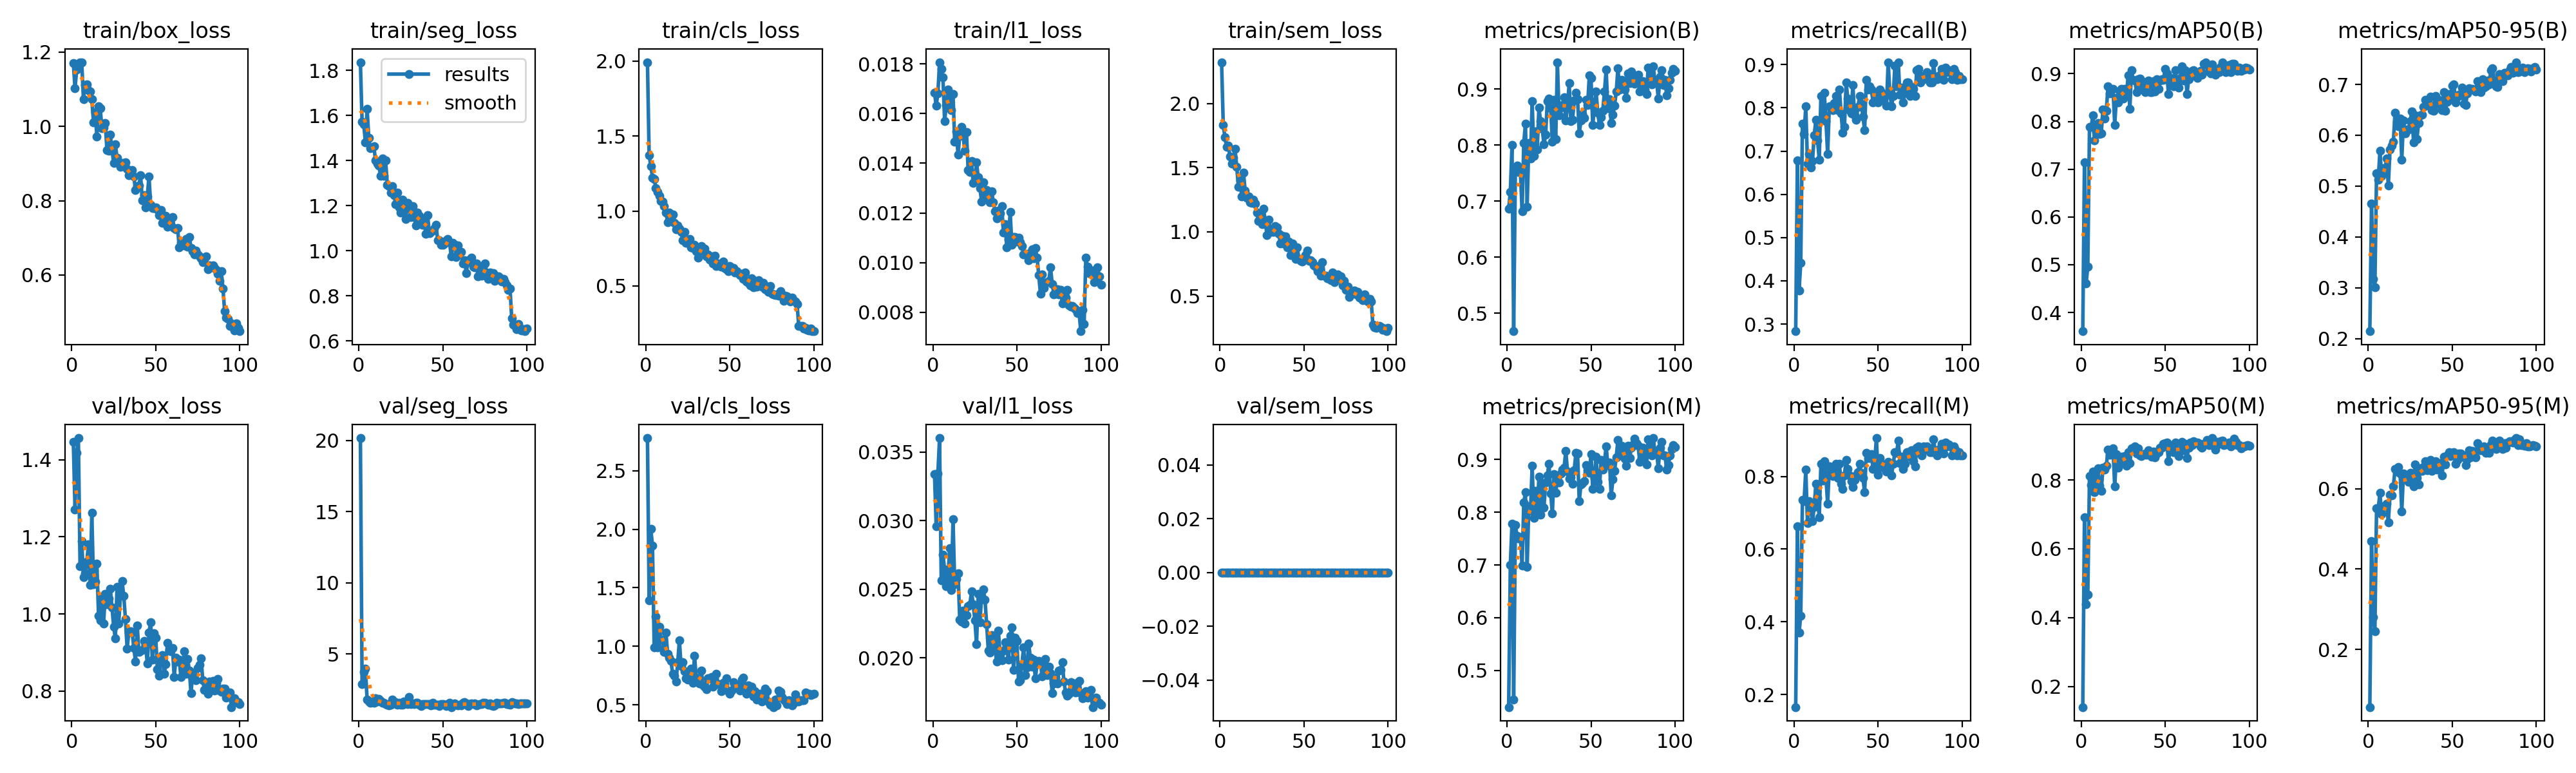

Source data for this figure (header and first rows):
epoch, time, train/box_loss, train/seg_loss, train/cls_loss, train/l1_loss, train/sem_loss, metrics/precision(B), metrics/recall(B), metrics/mAP50(B), metrics/mAP50-95(B), metrics/precision(M), metrics/recall(M), metrics/mAP50(M), metrics/mAP50-95(M), val/box_loss, val/seg_loss, val/cls_loss, val/l1_loss, val/sem_loss, lr/pg0, lr/pg1, lr/pg2
1, 147.4, 1.171, 1.837, 1.993, 0.01683, 2.322, 0.6863, 0.2835, 0.3607, 0.2145, 0.4303, 0.1653, 0.1401, 0.0566, 1.445, 20.16, 2.778, 0.03338, 0, 0.0001982, 0.0001982, 0.08038
2, 291, 1.102, 1.573, 1.372, 0.01632, 1.831, 0.7169, 0.6778, 0.714, 0.4658, 0.7002, 0.6621, 0.6913, 0.4696, 1.271, 2.889, 1.392, 0.02958, 0, 0.0003942, 0.0003942, 0.06058
3, 435, 1.153, 1.56, 1.3, 0.01682, 1.737, 0.8007, 0.378, 0.4611, 0.318, 0.7788, 0.3701, 0.439, 0.2812, 1.418, 3.764, 2.001, 0.03343, 0, 0.0005863, 0.0005863, 0.04077
4, 578.7, 1.156, 1.481, 1.223, 0.01807, 1.66, 0.4682, 0.4409, 0.4961, 0.3015, 0.4447, 0.4173, 0.467, 0.2449, 1.456, 3.967, 1.858, 0.03601, 0, 0.0007745, 0.0007745, 0.02096
5, 722.3, 1.173, 1.63, 1.212, 0.0178, 1.672, 0.7582, 0.7638, 0.7881, 0.5249, 0.7757, 0.7354, 0.8105, 0.5516, 1.124, 1.805, 0.9934, 0.02563, 0, 0.0009587, 0.0009587, 0.00114
6, 866.1, 1.173, 1.5, 1.153, 0.01746, 1.586, 0.7638, 0.7402, 0.7885, 0.5123, 0.7557, 0.7323, 0.785, 0.5507, 1.189, 1.673, 1.257, 0.02753, 0, 0.0009505, 0.0009505, 0.0009505
7, 1010, 1.073, 1.455, 1.125, 0.0157, 1.532, 0.7522, 0.8032, 0.8123, 0.5693, 0.7506, 0.8189, 0.8251, 0.5897, 1.095, 1.58, 0.9898, 0.02646, 0, 0.0009406, 0.0009406, 0.0009406
8, 1153, 1.112, 1.459, 1.102, 0.01634, 1.576, 0.7528, 0.6713, 0.7598, 0.5202, 0.7528, 0.6713, 0.7636, 0.5373, 1.105, 1.623, 1.166, 0.02523, 0, 0.0009307, 0.0009307, 0.0009307
9, 1297, 1.113, 1.465, 1.067, 0.01696, 1.645, 0.6824, 0.6929, 0.7785, 0.5354, 0.6994, 0.7328, 0.7965, 0.557, 1.136, 1.598, 1.058, 0.0258, 0, 0.0009208, 0.0009208, 0.0009208
10, 1440, 1.098, 1.401, 1.065, 0.01639, 1.508, 0.8045, 0.6614, 0.7969, 0.5316, 0.8182, 0.7086, 0.8341, 0.5543, 1.18, 1.907, 1.054, 0.02801, 0, 0.0009109, 0.0009109, 0.0009109
11, 1584, 1.095, 1.388, 1.034, 0.01613, 1.352, 0.838, 0.6772, 0.7733, 0.5546, 0.838, 0.6772, 0.7824, 0.5628, 1.075, 1.692, 0.9524, 0.02494, 0, 0.000901, 0.000901, 0.000901
12, 1728, 1.072, 1.378, 0.9877, 0.01679, 1.404, 0.6901, 0.7364, 0.7752, 0.5008, 0.6967, 0.7165, 0.768, 0.5163, 1.263, 1.872, 1.119, 0.03011, 0, 0.0008911, 0.0008911, 0.0008911
13, 1871, 1.011, 1.334, 0.9267, 0.01486, 1.274, 0.8034, 0.7724, 0.8253, 0.5721, 0.8116, 0.7803, 0.8347, 0.5846, 1.077, 1.737, 0.9374, 0.02537, 0, 0.0008812, 0.0008812, 0.0008812
14, 2015, 1.039, 1.411, 0.9892, 0.01529, 1.463, 0.7765, 0.7244, 0.8064, 0.5796, 0.8022, 0.7402, 0.8299, 0.5838, 1.084, 1.56, 0.902, 0.02575, 0, 0.0008713, 0.0008713, 0.0008713
15, 2158, 0.9732, 1.332, 0.9528, 0.01434, 1.323, 0.8781, 0.6805, 0.8218, 0.5872, 0.8881, 0.6877, 0.841, 0.6065, 1.131, 1.571, 0.8741, 0.02618, 0, 0.0008614, 0.0008614, 0.0008614
16, 2302, 1.055, 1.402, 0.9763, 0.0151, 1.264, 0.7813, 0.8268, 0.8735, 0.6447, 0.7887, 0.8347, 0.8872, 0.6485, 0.9956, 1.508, 0.7644, 0.02278, 0, 0.0008515, 0.0008515, 0.0008515
17, 2446, 1.048, 1.293, 0.9191, 0.01547, 1.276, 0.8243, 0.7755, 0.8585, 0.6264, 0.8404, 0.7879, 0.8738, 0.6434, 0.9838, 1.423, 0.7513, 0.02266, 0, 0.0008416, 0.0008416, 0.0008416
18, 2589, 0.9958, 1.287, 0.879, 0.01513, 1.229, 0.7919, 0.8347, 0.8676, 0.6179, 0.7994, 0.8425, 0.876, 0.6535, 1.043, 1.415, 0.6976, 0.02343, 0, 0.0008317, 0.0008317, 0.0008317
19, 2732, 0.997, 1.258, 0.9042, 0.0145, 1.224, 0.8669, 0.7692, 0.8689, 0.6331, 0.8671, 0.7953, 0.8921, 0.6384, 0.9745, 1.438, 0.8619, 0.02252, 0, 0.0008218, 0.0008218, 0.0008218
20, 2875, 1.01, 1.285, 0.8832, 0.01527, 1.251, 0.8432, 0.6929, 0.7931, 0.5522, 0.7951, 0.7244, 0.7805, 0.544, 1.052, 1.786, 1.051, 0.02313, 0, 0.0008119, 0.0008119, 0.0008119
21, 3018, 0.9355, 1.248, 0.8585, 0.01374, 1.221, 0.8295, 0.8042, 0.8491, 0.6293, 0.8538, 0.8275, 0.8745, 0.6384, 1.026, 1.6, 0.8311, 0.02376, 0, 0.000802, 0.000802, 0.000802
22, 3162, 0.9341, 1.207, 0.8025, 0.01366, 1.148, 0.8012, 0.8032, 0.8397, 0.6042, 0.8091, 0.811, 0.8359, 0.6244, 1.04, 1.629, 0.8655, 0.02386, 0, 0.0007921, 0.0007921, 0.0007921
23, 3305, 0.9774, 1.257, 0.8587, 0.01408, 1.086, 0.8185, 0.7953, 0.8618, 0.611, 0.8567, 0.8002, 0.8579, 0.6237, 1.066, 1.437, 0.7893, 0.02485, 0, 0.0007822, 0.0007822, 0.0007822
24, 3449, 0.9365, 1.194, 0.7855, 0.01321, 1.105, 0.8784, 0.811, 0.8685, 0.6118, 0.8698, 0.8032, 0.8675, 0.6176, 1.016, 1.575, 0.7264, 0.02392, 0, 0.0007723, 0.0007723, 0.0007723
25, 3592, 0.9023, 1.168, 0.789, 0.01331, 1.062, 0.8836, 0.8268, 0.8478, 0.628, 0.8922, 0.8347, 0.8508, 0.6391, 0.9671, 1.449, 0.7168, 0.02273, 0, 0.0007624, 0.0007624, 0.0007624
26, 3735, 0.9524, 1.226, 0.8115, 0.01404, 1.179, 0.8656, 0.7953, 0.8688, 0.6468, 0.8362, 0.7953, 0.8689, 0.6367, 0.9368, 1.423, 0.7344, 0.02099, 0, 0.0007525, 0.0007525, 0.0007525
27, 3878, 0.9151, 1.195, 0.7578, 0.01343, 1.077, 0.8057, 0.8425, 0.8551, 0.5865, 0.7976, 0.8347, 0.8406, 0.606, 1.069, 1.673, 0.8083, 0.02466, 0, 0.0007426, 0.0007426, 0.0007426
28, 4022, 0.9041, 1.14, 0.7538, 0.013, 0.9765, 0.8812, 0.7874, 0.8968, 0.6398, 0.8721, 0.7795, 0.8801, 0.6598, 0.9757, 1.517, 0.6912, 0.02262, 0, 0.0007327, 0.0007327, 0.0007327
29, 4165, 0.8911, 1.212, 0.7757, 0.01246, 1.093, 0.8107, 0.7419, 0.8261, 0.5927, 0.8364, 0.765, 0.8491, 0.627, 1.047, 1.502, 0.9206, 0.02445, 0, 0.0007228, 0.0007228, 0.0007228
30, 4309, 0.9017, 1.199, 0.7318, 0.01323, 1.012, 0.9481, 0.7559, 0.9075, 0.6242, 0.8643, 0.8024, 0.8919, 0.6112, 1.085, 2.008, 0.7305, 0.02501, 0, 0.0007129, 0.0007129, 0.0007129
31, 4452, 0.8967, 1.148, 0.6883, 0.01267, 0.9974, 0.8531, 0.8583, 0.8869, 0.6388, 0.8563, 0.8445, 0.8894, 0.6508, 1.046, 1.502, 0.7244, 0.02426, 0, 0.000703, 0.000703, 0.000703
32, 4595, 0.9036, 1.197, 0.7428, 0.01293, 1, 0.867, 0.8214, 0.8854, 0.6409, 0.8742, 0.8205, 0.897, 0.6436, 0.9876, 1.515, 0.6845, 0.02247, 0, 0.0006931, 0.0006931, 0.0006931
33, 4738, 0.886, 1.15, 0.7647, 0.0126, 1.044, 0.8718, 0.7953, 0.8618, 0.6556, 0.8809, 0.8032, 0.8767, 0.6543, 0.91, 1.492, 0.7952, 0.02055, 0, 0.0006832, 0.0006832, 0.0006832
34, 4882, 0.8691, 1.114, 0.7305, 0.01242, 1.034, 0.8851, 0.7874, 0.8887, 0.6695, 0.8851, 0.7874, 0.8909, 0.6677, 0.9527, 1.601, 0.6664, 0.02041, 0, 0.0006733, 0.0006733, 0.0006733
35, 5025, 0.8748, 1.169, 0.7467, 0.01288, 0.9837, 0.8441, 0.8527, 0.8895, 0.6652, 0.9163, 0.7716, 0.8718, 0.6465, 0.9558, 1.571, 0.6578, 0.02164, 0, 0.0006634, 0.0006634, 0.0006634
36, 5168, 0.8829, 1.154, 0.6954, 0.01243, 0.9095, 0.8689, 0.7825, 0.8691, 0.6581, 0.8775, 0.7896, 0.8688, 0.6559, 0.9511, 1.452, 0.6335, 0.02135, 0, 0.0006535, 0.0006535, 0.0006535
37, 5312, 0.8646, 1.139, 0.7082, 0.01207, 0.9721, 0.9105, 0.7716, 0.8827, 0.6763, 0.8644, 0.8033, 0.8725, 0.6724, 0.9116, 1.361, 0.7252, 0.02063, 0, 0.0006436, 0.0006436, 0.0006436
38, 5455, 0.8288, 1.116, 0.6739, 0.01177, 0.9093, 0.8427, 0.8013, 0.861, 0.6494, 0.8668, 0.811, 0.877, 0.6444, 0.8767, 1.469, 0.7252, 0.01972, 0, 0.0006337, 0.0006337, 0.0006337
39, 5598, 0.8394, 1.126, 0.6974, 0.01209, 0.9636, 0.8448, 0.8268, 0.8717, 0.6482, 0.8535, 0.8347, 0.8735, 0.6479, 0.9702, 1.483, 0.7363, 0.02197, 0, 0.0006238, 0.0006238, 0.0006238
40, 5742, 0.8403, 1.076, 0.6509, 0.01198, 0.8792, 0.8802, 0.8096, 0.8853, 0.6769, 0.8802, 0.8096, 0.8858, 0.6677, 0.9016, 1.471, 0.6562, 0.02025, 0, 0.0006139, 0.0006139, 0.0006139
41, 5885, 0.8693, 1.159, 0.7023, 0.01228, 0.9239, 0.8935, 0.7795, 0.8616, 0.6628, 0.9122, 0.7953, 0.881, 0.6477, 0.905, 1.488, 0.675, 0.01984, 0, 0.000604, 0.000604, 0.000604
42, 6028, 0.8008, 1.078, 0.6326, 0.0112, 0.8186, 0.882, 0.748, 0.8613, 0.6695, 0.9118, 0.7559, 0.8677, 0.6631, 0.9065, 1.468, 0.7679, 0.02055, 0, 0.0005941, 0.0005941, 0.0005941
43, 6172, 0.8145, 1.085, 0.6506, 0.01156, 0.9071, 0.8207, 0.8652, 0.884, 0.6578, 0.8207, 0.8652, 0.8821, 0.6617, 0.9295, 1.387, 0.6793, 0.02116, 0, 0.0005842, 0.0005842, 0.0005842
44, 6315, 0.7814, 1.09, 0.6339, 0.01061, 0.8628, 0.844, 0.8425, 0.8628, 0.6493, 0.8527, 0.8504, 0.8653, 0.6329, 0.9198, 1.567, 0.6741, 0.02059, 0, 0.0005743, 0.0005743, 0.0005743
45, 6458, 0.8117, 1.099, 0.6263, 0.01092, 0.7888, 0.8555, 0.8504, 0.8883, 0.6852, 0.8555, 0.8504, 0.8772, 0.6805, 0.8713, 1.446, 0.6144, 0.01987, 0, 0.0005644, 0.0005644, 0.0005644
46, 6601, 0.8659, 1.115, 0.6622, 0.01203, 0.8775, 0.8486, 0.8425, 0.8676, 0.6481, 0.8587, 0.8614, 0.8808, 0.6603, 0.9521, 1.452, 0.6894, 0.02163, 0, 0.0005545, 0.0005545, 0.0005545
47, 6745, 0.7896, 1.047, 0.6202, 0.01072, 0.7909, 0.8806, 0.8128, 0.8855, 0.6664, 0.8891, 0.8207, 0.8941, 0.6827, 0.9791, 1.431, 0.6794, 0.02222, 0, 0.0005446, 0.0005446, 0.0005446
48, 6888, 0.781, 1.046, 0.6109, 0.01104, 0.7758, 0.8721, 0.8347, 0.8881, 0.6808, 0.8803, 0.8425, 0.8937, 0.6903, 0.8823, 1.376, 0.7257, 0.01913, 0, 0.0005347, 0.0005347, 0.0005347
49, 7031, 0.7809, 1.028, 0.6002, 0.01104, 0.7705, 0.9249, 0.8268, 0.8873, 0.6714, 0.8747, 0.9055, 0.9052, 0.6808, 0.9495, 1.469, 0.6174, 0.02147, 0, 0.0005248, 0.0005248, 0.0005248
50, 7175, 0.7813, 1.026, 0.6323, 0.01084, 0.7853, 0.9197, 0.8122, 0.9104, 0.698, 0.9108, 0.8043, 0.9061, 0.6893, 0.9384, 1.467, 0.5936, 0.02124, 0, 0.0005149, 0.0005149, 0.0005149
51, 7318, 0.7767, 1.032, 0.6075, 0.011, 0.8174, 0.8366, 0.8425, 0.9004, 0.6998, 0.8444, 0.8504, 0.9082, 0.6907, 0.8569, 1.438, 0.6214, 0.01827, 0, 0.000505, 0.000505, 0.000505
52, 7461, 0.7616, 1.047, 0.6213, 0.01082, 0.8528, 0.8647, 0.8347, 0.8571, 0.665, 0.8647, 0.8347, 0.8539, 0.6623, 0.8406, 1.371, 0.6962, 0.01838, 0, 0.0004951, 0.0004951, 0.0004951
53, 7604, 0.7744, 1.052, 0.5899, 0.01067, 0.7748, 0.8963, 0.8168, 0.8909, 0.6756, 0.905, 0.8247, 0.8893, 0.6722, 0.8861, 1.493, 0.6788, 0.01957, 0, 0.0004852, 0.0004852, 0.0004852
54, 7748, 0.7406, 1.04, 0.5997, 0.01032, 0.7794, 0.858, 0.8268, 0.8896, 0.6793, 0.858, 0.8268, 0.8926, 0.6873, 0.8929, 1.565, 0.6542, 0.02079, 0, 0.0004753, 0.0004753, 0.0004753
55, 7891, 0.7443, 0.9767, 0.5834, 0.01036, 0.7659, 0.8364, 0.8054, 0.8731, 0.6783, 0.8446, 0.8128, 0.8806, 0.687, 0.8442, 1.278, 0.6562, 0.01877, 0, 0.0004654, 0.0004654, 0.0004654
56, 8034, 0.7597, 1.035, 0.5732, 0.01033, 0.7379, 0.8501, 0.9055, 0.9071, 0.694, 0.8989, 0.8402, 0.908, 0.6847, 0.8694, 1.457, 0.6231, 0.01932, 0, 0.0004555, 0.0004555, 0.0004555
57, 8177, 0.7307, 1.027, 0.5818, 0.01011, 0.7264, 0.8618, 0.8345, 0.8785, 0.662, 0.8811, 0.8347, 0.882, 0.6783, 0.9257, 1.53, 0.7182, 0.02105, 0, 0.0004456, 0.0004456, 0.0004456
58, 8320, 0.7347, 0.9738, 0.5446, 0.0104, 0.6938, 0.8957, 0.8032, 0.8704, 0.6598, 0.8957, 0.8032, 0.8685, 0.6588, 0.9061, 1.446, 0.7319, 0.02001, 0, 0.0004357, 0.0004357, 0.0004357
59, 8464, 0.7524, 1.025, 0.5879, 0.01055, 0.7342, 0.9344, 0.8268, 0.8918, 0.6822, 0.9254, 0.8347, 0.8888, 0.6735, 0.903, 1.387, 0.6471, 0.01936, 0, 0.0004258, 0.0004258, 0.0004258
60, 8607, 0.756, 0.9897, 0.5315, 0.01017, 0.6587, 0.8663, 0.8976, 0.9151, 0.692, 0.8894, 0.8661, 0.9096, 0.6956, 0.9109, 1.449, 0.5928, 0.01987, 0, 0.0004159, 0.0004159, 0.0004159
... 40 more rows
